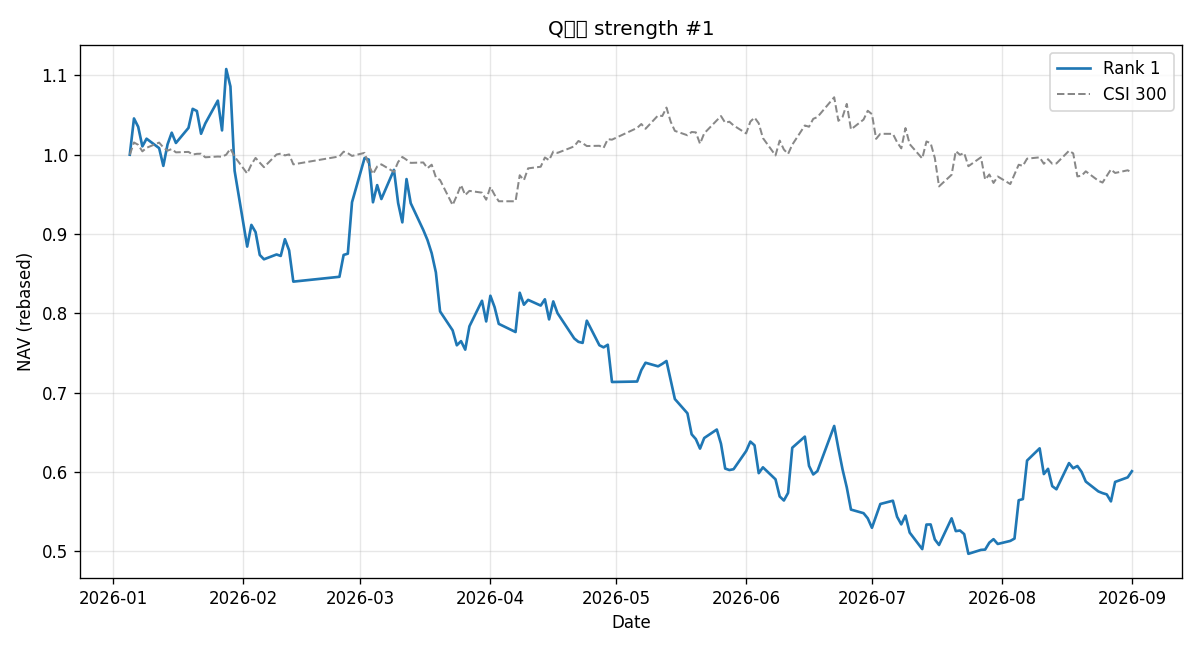

Values plotted in this chart, from the file beside it:
date, track, equity, cash, holding, holding_name, shares, target, target_name, target_strength, action, reason, switched, rebalance, day_return
2026-01-05, 1, 99970, 934.3, 002128, 电投能源, 3600, 002128, 电投能源, 78, entry, , False, True, 0.0
2026-01-06, 1, 104542, 934.3, 002128, 电投能源, 3600, 002128, 电投能源, 100, hold, 目标未变, False, True, 0.04573
2026-01-07, 1, 103493, 538.3, 600961, 株冶集团, 5900, 600961, 株冶集团, 90, switch, , True, True, -0.01003
2026-01-08, 1, 101023, 82.51, 600661, 昂立教育, 9800, 600661, 昂立教育, 70, switch, , True, True, -0.02387
2026-01-09, 1, 101989, 1061, 002345, 潮宏基, 8300, 002345, 潮宏基, 100, switch, , True, True, 0.009563
2026-01-12, 1, 100800, 1512, 600131, 国网信通, 5600, 600131, 国网信通, 81, switch, , True, True, -0.01165
2026-01-13, 1, 98565, 908.9, 002345, 潮宏基, 7800, 002345, 潮宏基, 100, switch, , True, True, -0.02217
2026-01-14, 1, 101262, 762.4, 600989, 宝丰能源, 5000, 600989, 宝丰能源, 100, switch, , True, True, 0.02737
2026-01-15, 1, 102750, 1605, 000933, 神火股份, 3300, 000933, 神火股份, 100, switch, , True, True, 0.01469
2026-01-16, 1, 101452, 204, 600131, 国网信通, 5600, 600131, 国网信通, 100, switch, , True, True, -0.01264
2026-01-19, 1, 103355, 1115, 002345, 潮宏基, 8000, 002345, 潮宏基, 100, switch, , True, True, 0.01875
2026-01-20, 1, 105755, 1115, 002345, 潮宏基, 8000, 002345, 潮宏基, 89, hold, 目标未变, False, True, 0.02322
2026-01-21, 1, 105480, 1083, 600961, 株冶集团, 5100, 600961, 株冶集团, 100, switch, , True, True, -0.0026
2026-01-22, 1, 102614, 1705, 600989, 宝丰能源, 4700, 600989, 宝丰能源, 76, switch, , True, True, -0.02717
2026-01-23, 1, 103911, 261.3, 002345, 潮宏基, 7500, 002345, 潮宏基, 100, switch, , True, True, 0.01264
2026-01-26, 1, 106794, 234, 600961, 株冶集团, 4500, 600961, 株冶集团, 100, switch, , True, True, 0.02774
2026-01-27, 1, 103036, 1130, 601168, 西部矿业, 2900, 601168, 西部矿业, 68, switch, , True, True, -0.03519
2026-01-28, 1, 110775, 2492, 000933, 神火股份, 3100, 000933, 神火股份, 100, switch, , True, True, 0.07511
2026-01-29, 1, 108581, 2147, 601168, 西部矿业, 2700, 601168, 西部矿业, 98, switch, , True, True, -0.01981
2026-01-30, 1, 97943, 2147, 601168, 西部矿业, 2700, 600131, 国网信通, 100, hold_fail, 涨停/跌停/停牌，继续持有, False, True, -0.09797
2026-02-02, 1, 88385, 2147, 601168, 西部矿业, 2700, 600661, 昂立教育, 100, hold_fail, 涨停/跌停/停牌，继续持有, False, True, -0.09759
2026-02-03, 1, 91121, 471.5, 002345, 潮宏基, 7400, 002345, 潮宏基, 99, switch, , True, True, 0.03096
2026-02-04, 1, 90209, 448.7, 002128, 电投能源, 3200, 002128, 电投能源, 91, switch, , True, True, -0.01002
2026-02-05, 1, 87329, 827.1, 600661, 昂立教育, 7800, 600661, 昂立教育, 73, switch, , True, True, -0.03192
2026-02-06, 1, 86783, 827.1, 600661, 昂立教育, 7800, 002345, 潮宏基, 100, hold_fail, 涨停/跌停/停牌，继续持有, False, True, -0.006252
2026-02-09, 1, 87390, 1350, 600131, 国网信通, 4500, 600131, 国网信通, 100, switch, , True, True, 0.006993
2026-02-10, 1, 87206, 1630, 600989, 宝丰能源, 3800, 600989, 宝丰能源, 63, switch, , True, True, -0.00211
2026-02-11, 1, 89313, 977.9, 600131, 国网信通, 4500, 600131, 国网信通, 100, switch, , True, True, 0.02416
2026-02-12, 1, 87912, 1156, 600961, 株冶集团, 4100, 600961, 株冶集团, 92, switch, , True, True, -0.01568
2026-02-13, 1, 83967, 116.7, 600661, 昂立教育, 7800, 600661, 昂立教育, 59, switch, , True, True, -0.04488
2026-02-24, 1, 84576, 1000, 002170, 芭田股份, 6200, 002170, 芭田股份, 100, switch, , True, True, 0.007256
2026-02-25, 1, 87333, 1065, 600961, 株冶集团, 3900, 600961, 株冶集团, 100, switch, , True, True, 0.0326
2026-02-26, 1, 87489, 1065, 600961, 株冶集团, 3900, 600961, 株冶集团, 61, hold, 目标未变, False, True, 0.001786
2026-02-27, 1, 93978, 2776, 002128, 电投能源, 3100, 002128, 电投能源, 100, switch, , True, True, 0.07417
2026-03-02, 1, 99558, 2776, 002128, 电投能源, 3100, 002128, 电投能源, 100, hold, 目标未变, False, True, 0.05938
2026-03-03, 1, 99359, 2654, 600989, 宝丰能源, 3500, 600989, 宝丰能源, 100, switch, , True, True, -0.002003
2026-03-04, 1, 93973, 876.8, 000933, 神火股份, 2700, 000933, 神火股份, 100, switch, , True, True, -0.05421
2026-03-05, 1, 96136, 2031, 002128, 电投能源, 2900, 002128, 电投能源, 94, switch, , True, True, 0.02302
2026-03-06, 1, 94381, 177, 600131, 国网信通, 4400, 600131, 国网信通, 100, switch, , True, True, -0.01826
2026-03-09, 1, 98058, 2748, 000933, 神火股份, 2700, 000933, 神火股份, 100, switch, , True, True, 0.03896
2026-03-10, 1, 93880, 190, 002345, 潮宏基, 9000, 002345, 潮宏基, 69, switch, , True, True, -0.04261
2026-03-11, 1, 91440, 621.6, 000933, 神火股份, 2600, 000933, 神火股份, 100, switch, , True, True, -0.02599
2026-03-12, 1, 96900, 621.6, 000933, 神火股份, 2600, 000933, 神火股份, 100, hold, 目标未变, False, True, 0.05971
2026-03-13, 1, 93859, 528, 002170, 芭田股份, 6700, 002170, 芭田股份, 100, switch, , True, True, -0.03138
2026-03-16, 1, 90477, 476.9, 002345, 潮宏基, 9000, 002345, 潮宏基, 66, switch, , True, True, -0.03603
2026-03-17, 1, 89209, 291.2, 600961, 株冶集团, 4600, 600961, 株冶集团, 75, switch, , True, True, -0.01401
2026-03-18, 1, 87549, 431.2, 002345, 潮宏基, 8600, 002345, 潮宏基, 90, switch, , True, True, -0.01861
2026-03-19, 1, 85134, 777, 600131, 国网信通, 3900, 600131, 国网信通, 100, switch, , True, True, -0.02759
2026-03-20, 1, 80211, 562.5, 600993, 马应龙, 3200, 600993, 马应龙, 52, switch, , True, True, -0.05783
2026-03-23, 1, 77821, 21.3, 600989, 宝丰能源, 2500, 600989, 宝丰能源, 100, switch, , True, True, -0.02979
2026-03-24, 1, 75938, 545.9, 002345, 潮宏基, 7600, 002345, 潮宏基, 100, switch, , True, True, -0.0242
2026-03-25, 1, 76462, 620.3, 002128, 电投能源, 2600, 002128, 电投能源, 78, switch, , True, True, 0.006906
2026-03-26, 1, 75392, 1084, 000933, 神火股份, 2600, 000933, 神火股份, 71, switch, , True, True, -0.014
2026-03-27, 1, 78330, 1084, 000933, 神火股份, 2600, 000933, 神火股份, 100, hold, 目标未变, False, True, 0.03897
2026-03-30, 1, 81554, 1084, 000933, 神火股份, 2600, 000933, 神火股份, 100, hold, 目标未变, False, True, 0.04116
2026-03-31, 1, 78946, 499.3, 002345, 潮宏基, 7900, 002345, 潮宏基, 68, switch, , True, True, -0.03198
2026-04-01, 1, 82185, 499.3, 002345, 潮宏基, 7900, 002345, 潮宏基, 100, hold, 目标未变, False, True, 0.04103
2026-04-02, 1, 80754, 882, 000933, 神火股份, 2600, 000933, 神火股份, 100, switch, , True, True, -0.01741
2026-04-03, 1, 78641, 1714, 600131, 国网信通, 4300, 600131, 国网信通, 77, switch, , True, True, -0.02617
2026-04-07, 1, 77611, 2899, 000933, 神火股份, 2400, 000933, 神火股份, 100, switch, , True, True, -0.01309
... 101 more rows
